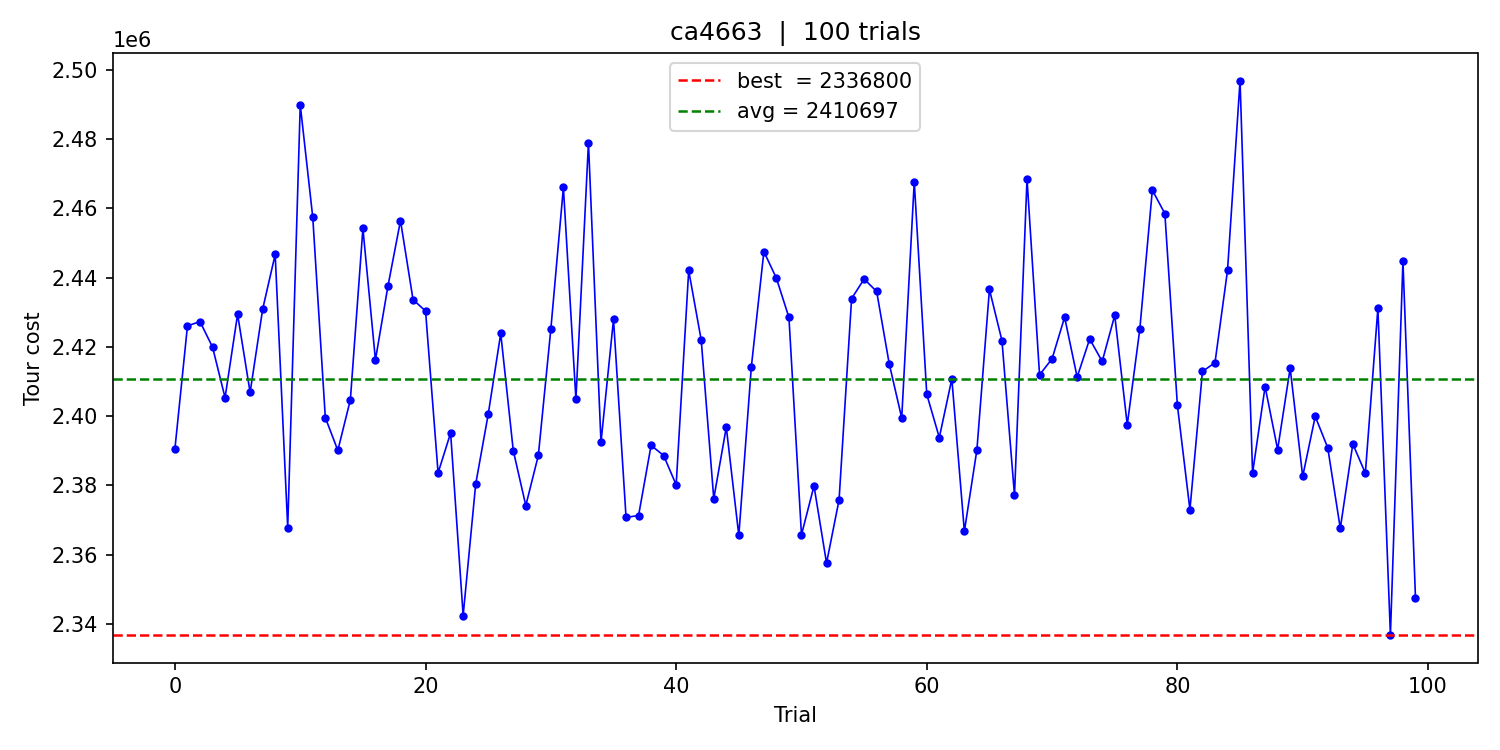

The data file committed next to this chart (first rows):
trial, cost, time_ms
0, 2390610, 524
1, 2426057, 536
2, 2427285, 551
3, 2419923, 539
4, 2405316, 532
5, 2429396, 538
6, 2406829, 531
7, 2430880, 534
8, 2446681, 537
9, 2367802, 526
10, 2489886, 527
11, 2457361, 529
12, 2399564, 531
13, 2390084, 523
14, 2404722, 527
15, 2454180, 529
16, 2416226, 523
17, 2437558, 526
18, 2456448, 525
19, 2433645, 522
20, 2430334, 528
21, 2383585, 523
22, 2395114, 529
23, 2342390, 524
24, 2380319, 523
25, 2400507, 522
26, 2423868, 523
27, 2390029, 525
28, 2374147, 524
29, 2388622, 526
30, 2425172, 531
31, 2466045, 530
32, 2404847, 524
33, 2478989, 524
34, 2392397, 527
35, 2427935, 523
36, 2370731, 524
37, 2371279, 526
38, 2391552, 525
39, 2388596, 533
40, 2380135, 535
41, 2442050, 530
42, 2421921, 527
43, 2376138, 523
44, 2396785, 525
45, 2365519, 524
46, 2414222, 523
47, 2447530, 526
48, 2439806, 527
49, 2428486, 527
50, 2365705, 527
51, 2379827, 534
52, 2357543, 547
53, 2375774, 527
54, 2433948, 525
55, 2439581, 529
56, 2435984, 530
57, 2415161, 530
58, 2399454, 528
59, 2467713, 524
... 40 more rows
